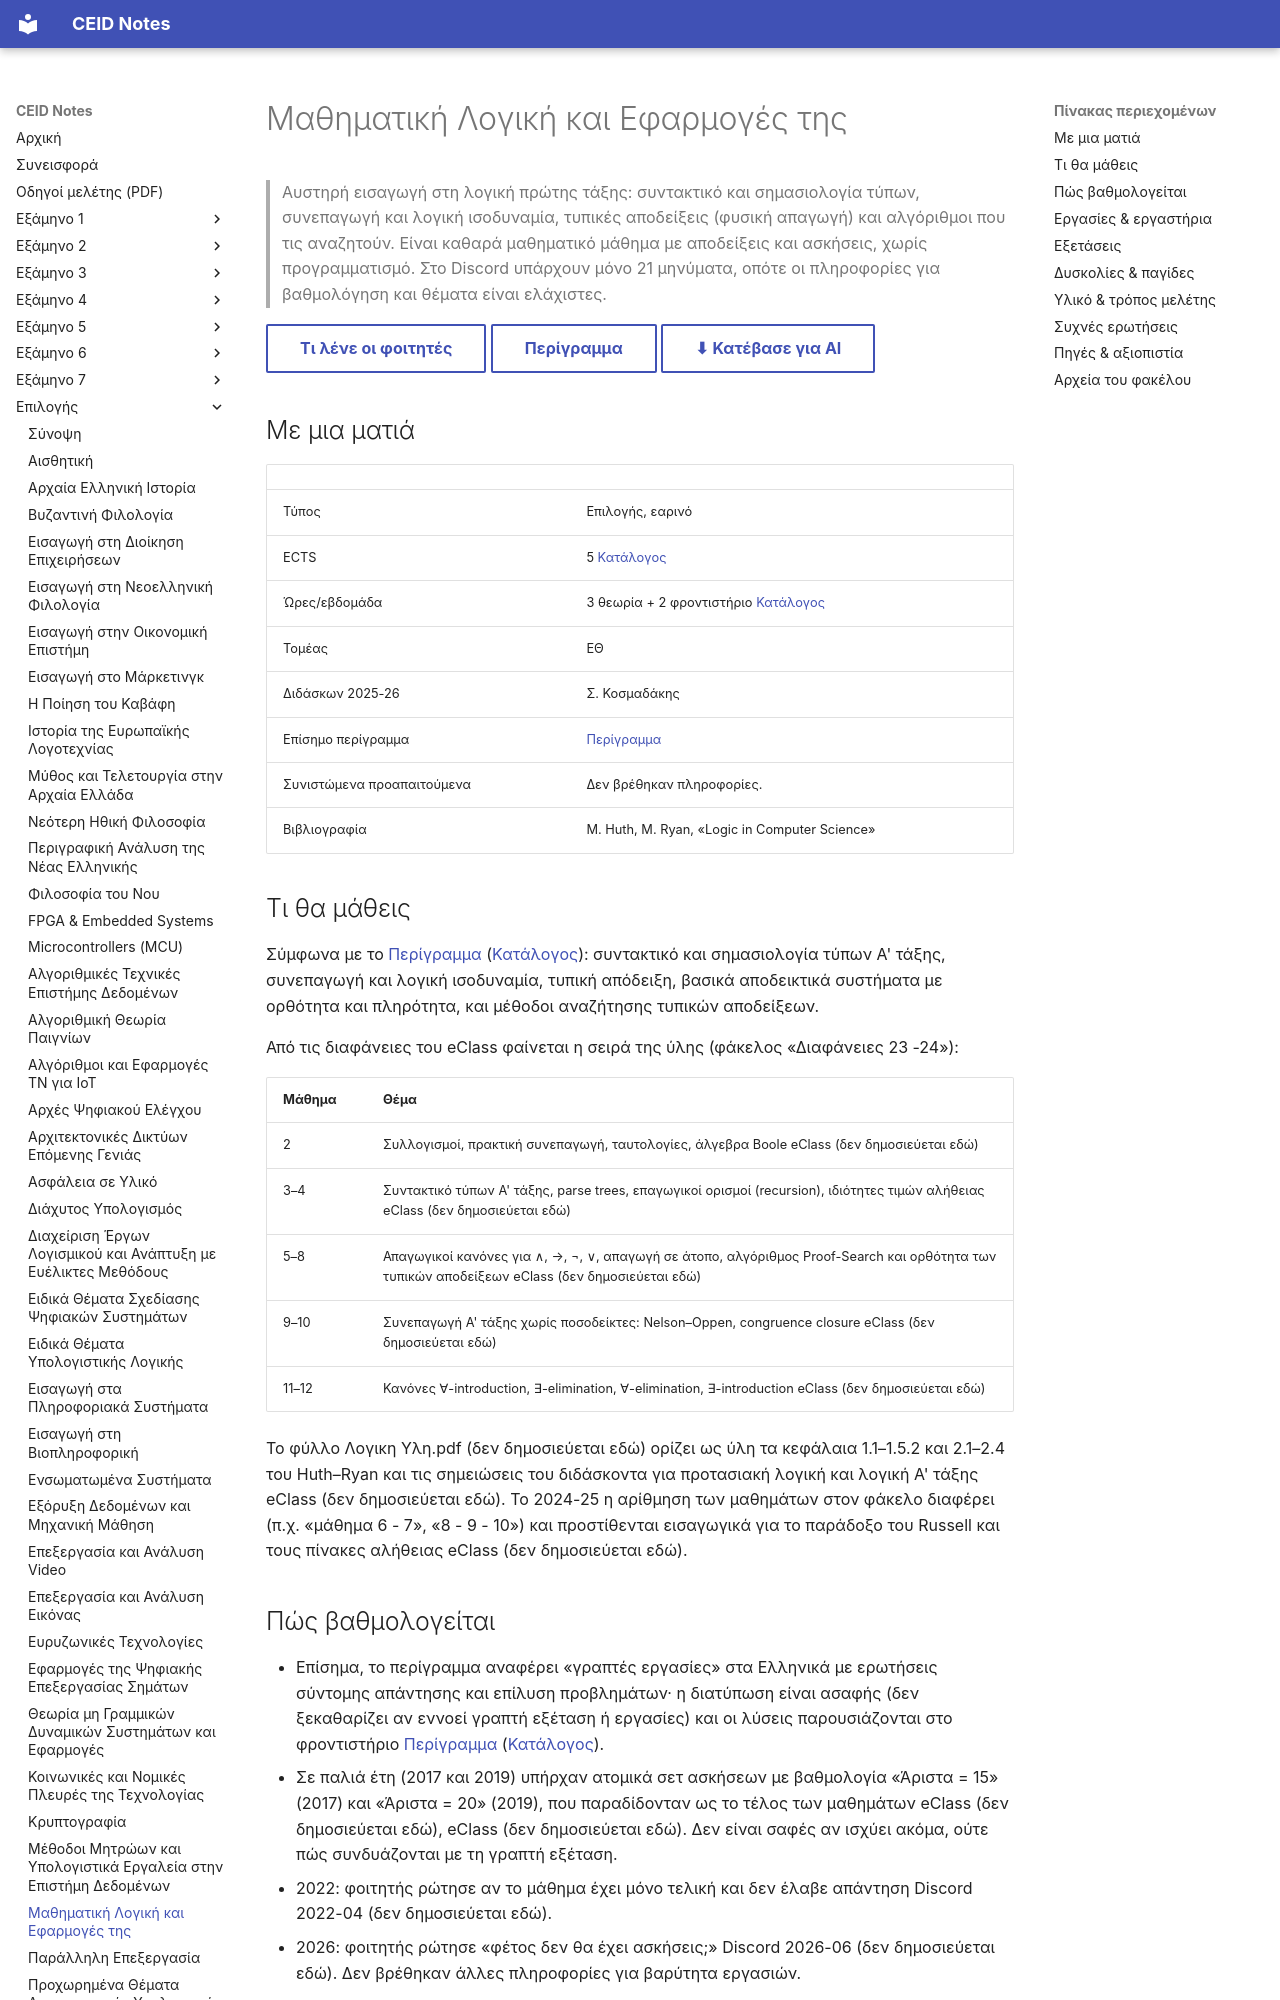

repository: kdngiorgos/ceid-notes · page: Electives (Μαθήματα Επιλογής)/Εαρινά (Spring)/Μαθηματική Λογική και Εφαρμογές της - CEID_NE4017/index.html · generator: mkdocs

---
code: CEID_NE4017
title: "Μαθηματική Λογική και Εφαρμογές της"
title_en: "Mathematical Logic and Its Applications"
category: elective
code_aliases: ["NE4017", "ΝΕ4017", "CEID_ΝΕ4017"]
season: spring
ects: 5
hours: {theory: 3, tutorial: 2, lab: 0}
sector: ΕΘ
instructors_2025_26: ["Σ. Κοσμαδάκης"]
prerequisites_recommended: []
difficulty: null
grading_summary: "Γραπτά (σύντομης απάντησης και επίλυση προβλημάτων)· το 2026 ανακοινώθηκε τρίωρη εξέταση με ασκήσεις και ανοιχτά βιβλία"
exam_sessions: []
sources:
  - "catalog/registry.json (κατάλογος 2025-26)"
  - "catalog/outlines/CEID_NE4017.md (επίσημο περίγραμμα)"
  - "Discord 2021 έως 2026 (7 περίοδοι, 21 μηνύματα)"
  - "eclass/ (διαφάνειες 2023-24 και 2024-25, σημειώσεις διδάσκοντα, σετ ασκήσεων 2017 και 2019, Λογικη Υλη.pdf)"
last_reviewed: 2026-10-07
---
# Μαθηματική Λογική και Εφαρμογές της

> Αυστηρή εισαγωγή στη λογική πρώτης τάξης: συντακτικό και σημασιολογία τύπων, συνεπαγωγή και λογική ισοδυναμία, τυπικές αποδείξεις (φυσική απαγωγή) και αλγόριθμοι που τις αναζητούν. Είναι καθαρά μαθηματικό μάθημα με αποδείξεις και ασκήσεις, χωρίς προγραμματισμό. Στο Discord υπάρχουν μόνο 21 μηνύματα, οπότε οι πληροφορίες για βαθμολόγηση και θέματα είναι ελάχιστες.

[Τι λένε οι φοιτητές](#δυσκολίες--παγίδες){ .md-button } [Περίγραμμα](../../../catalog/outlines/CEID_NE4017.md){ .md-button } [⬇ Κατέβασε για AI](../../../downloads/CEID_NE4017.zip){ .md-button }


## Με μια ματιά

| | |
|---|---|
| Τύπος | Επιλογής, εαρινό |
| ECTS | 5 [Κατάλογος](../../../catalog/curriculum.md) |
| Ώρες/εβδομάδα | 3 θεωρία + 2 φροντιστήριο [Κατάλογος](../../../catalog/curriculum.md) |
| Τομέας | ΕΘ |
| Διδάσκων 2025-26 | Σ. Κοσμαδάκης |
| Επίσημο περίγραμμα | [Περίγραμμα](https://www.ceid.upatras.gr/sites/default/files/ceid_ne4017_gr.pdf) |
| Συνιστώμενα προαπαιτούμενα | Δεν βρέθηκαν πληροφορίες. |
| Βιβλιογραφία | M. Huth, M. Ryan, «Logic in Computer Science» |

## Τι θα μάθεις
Σύμφωνα με το [Περίγραμμα](https://www.ceid.upatras.gr/sites/default/files/ceid_ne4017_gr.pdf) ([Κατάλογος](../../../catalog/outlines/CEID_NE4017.md)): συντακτικό και σημασιολογία τύπων Α' τάξης, συνεπαγωγή και λογική ισοδυναμία, τυπική απόδειξη, βασικά αποδεικτικά συστήματα με ορθότητα και πληρότητα, και μέθοδοι αναζήτησης τυπικών αποδείξεων.

Από τις διαφάνειες του eClass φαίνεται η σειρά της ύλης (φάκελος «Διαφάνειες 23 -24»):

| Μάθημα | Θέμα |
|---|---|
| 2 | Συλλογισμοί, πρακτική συνεπαγωγή, ταυτολογίες, άλγεβρα Boole eClass (δεν δημοσιεύεται εδώ) |
| 3–4 | Συντακτικό τύπων Α' τάξης, parse trees, επαγωγικοί ορισμοί (recursion), ιδιότητες τιμών αλήθειας eClass (δεν δημοσιεύεται εδώ) |
| 5–8 | Απαγωγικοί κανόνες για ∧, →, ¬, ∨, απαγωγή σε άτοπο, αλγόριθμος Proof-Search και ορθότητα των τυπικών αποδείξεων eClass (δεν δημοσιεύεται εδώ) |
| 9–10 | Συνεπαγωγή Α' τάξης χωρίς ποσοδείκτες: Nelson–Oppen, congruence closure eClass (δεν δημοσιεύεται εδώ) |
| 11–12 | Κανόνες ∀-introduction, ∃-elimination, ∀-elimination, ∃-introduction eClass (δεν δημοσιεύεται εδώ) |

Το φύλλο Λογικη Υλη.pdf (δεν δημοσιεύεται εδώ) ορίζει ως ύλη τα κεφάλαια 1.1–1.5.2 και 2.1–2.4 του Huth–Ryan και τις σημειώσεις του διδάσκοντα για προτασιακή λογική και λογική Α' τάξης eClass (δεν δημοσιεύεται εδώ). Το 2024-25 η αρίθμηση των μαθημάτων στον φάκελο διαφέρει (π.χ. «μάθημα 6 - 7», «8 - 9 - 10») και προστίθενται εισαγωγικά για το παράδοξο του Russell και τους πίνακες αλήθειας eClass (δεν δημοσιεύεται εδώ).
